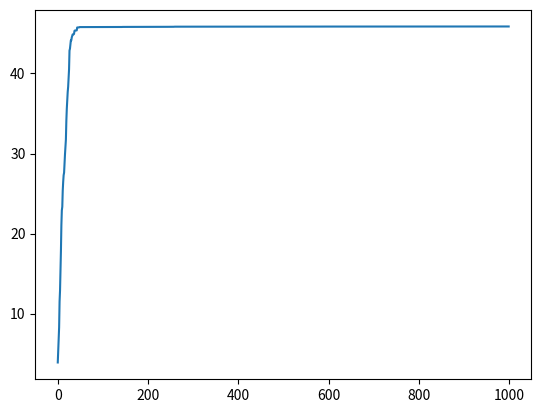
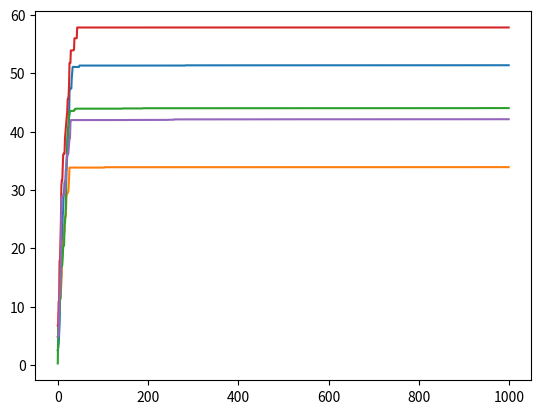

The script that saved these images, in order:
%matplotlib inline
import matplotlib.pyplot as plt
import numpy as np
np.random.seed(0)

def generate_instance():
    T = 1000
    N = 5
    d = 2
    n_explore = N
    reward_noise_level = 0.1
    covariate_diversity=True
    
    mu_true = np.random.randn(N,d)
    contexts = get_contexts(d,T,covariate_diversity)

    return {'T':T,'N':N,'d':d,'n_explore':n_explore,
          'reward_noise_level':reward_noise_level,
          'mu_true':mu_true,'contexts':contexts}

def reward_noise(reward_noise_level=0.1):
    '''noise in the reward signal'''
    return reward_noise_level*np.random.randn()

def get_choice_myopic(context,mu_x,payments=None):
    '''agents are myopic but deterministic. tbd: stochastic'''
    temp = np.dot(mu_x,context)
    if payments is not None:
        temp += payments
    return temp.argmax()

def get_contexts(d,T,covariate_diversity=True):
    '''pre-generated contexts'''
    contexts = {}
    if covariate_diversity is True:
        for t in range(T):
            contexts[t] = np.random.randn(d)
        return contexts
    else:
        mean = np.ones(d)
        cov0 = 0.1*np.random.randn(d,d)
        cov = np.ones((d,d)) + np.dot(cov0,cov0.transpose())

        for t in range(T):
            contexts[t] = np.random.multivariate_normal(mean, cov)
        return contexts    


def interactions(instance,platform):

    mu_true = instance['mu_true']
    N = instance['N']
    d = instance['d']
    T = instance['T']
    n_explore = instance['n_explore']
    contexts = instance['contexts']
    
    #variables for logging
    pseudoregret_inst = np.zeros(T)
    history = {i:{'X':[],'y':[],'t':[],'payments':[]} for i in range(N)} #data for each arm
    history['meta'] = {'N':N,'n_explore':n_explore,'prev_choice':None,'prev_mu_estimated':np.zeros_like(mu_true)}
    
    #T interactions
    for t in range(T):
        #agent arrives
        context = contexts[t]

        #platform estimates mus and decides payments based on history
        payments,mu_estimated,initial_forced_choice = platform(t,context,history)
        
        if initial_forced_choice is not None: #do initial forced exploration
            choice = initial_forced_choice
        else: #agent decides arm
            choice = get_choice_myopic(context,mu_estimated,payments)
        
        #reward information is revealed
        reward_realized = np.dot(mu_true[choice],context) + reward_noise()

        #data collection
        history[choice]['X'].append(context)
        history[choice]['y'].append(reward_realized)
        history[choice]['t'].append(t)
        history[choice]['payments'].append(payments)
        history['meta']['prev_choice'] = choice
        history['meta']['prev_mu_estimated'] = mu_estimated
        
        #regret computation
        opt_choice = get_choice_myopic(context,mu_true,None)
        pseudoregret_inst[t] = np.dot(mu_true[opt_choice] - mu_true[choice],context)

    assert pseudoregret_inst.min() >= 0
    pseudoregret = np.cumsum(pseudoregret_inst)
    return pseudoregret,history

def estimate_mu(t,history):
    mu_estimated = history['meta']['prev_mu_estimated']
    update_index = history['meta']['prev_choice']
    X = np.array(history[update_index]['X'])
    y = np.array(history[update_index]['y'])
    
    mu_estimated[update_index] = np.linalg.lstsq(X, y, rcond=None)[0]
    
    return mu_estimated
    
def platform_greedy(t,context,history):
    n_explore = history['meta']['n_explore']
    N = history['meta']['N']
    
    if t< n_explore*N: #assign context to each arm in a round robin fashion:
        initial_forced_choice = t%N
        return None,history['meta']['prev_mu_estimated'], initial_forced_choice
    else:
        mu_estimated = estimate_mu(t,history)
        return None,mu_estimated, None

n_mc_runs = 5
algos = {'greedy':platform_greedy}
prs_all = {}
history_all = {}
for algo in algos:
    prs_all[algo] = [0]*n_mc_runs
    history_all[algo] = {}
instance = {}
for mc_run in range(n_mc_runs):
    instance[mc_run] = generate_instance()
    for algo in algos:
        prs_all[algo][mc_run],history_all[algo][mc_run] = interactions(instance = instance[mc_run],platform = algos[algo])

for e,algo in enumerate(algos):
    plt.figure()
    print(algo)
    plt.plot(np.mean(prs_all[algo],axis=0),label=algo)
plt.show()

[history_all['greedy'][x]['meta']['prev_mu_estimated'] for x in history_all['greedy']]

[instance[x]['mu_true'] for x in instance]

for e,algo in enumerate(algos):
    plt.figure()
    print(algo)
    plt.plot(np.array(prs_all[algo]).transpose(),label=algo)
plt.show()

